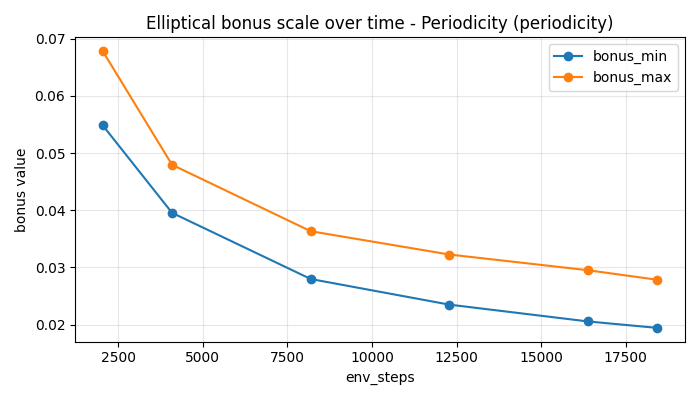

Values plotted in this chart, from the file beside it:
update, env_steps, bonus_min, bonus_max
1, 2048, 0.05484, 0.06782
2, 4096, 0.03955, 0.04795
4, 8192, 0.02797, 0.03633
6, 12288, 0.02349, 0.03226
8, 16384, 0.02055, 0.02951
9, 18432, 0.01943, 0.02784
